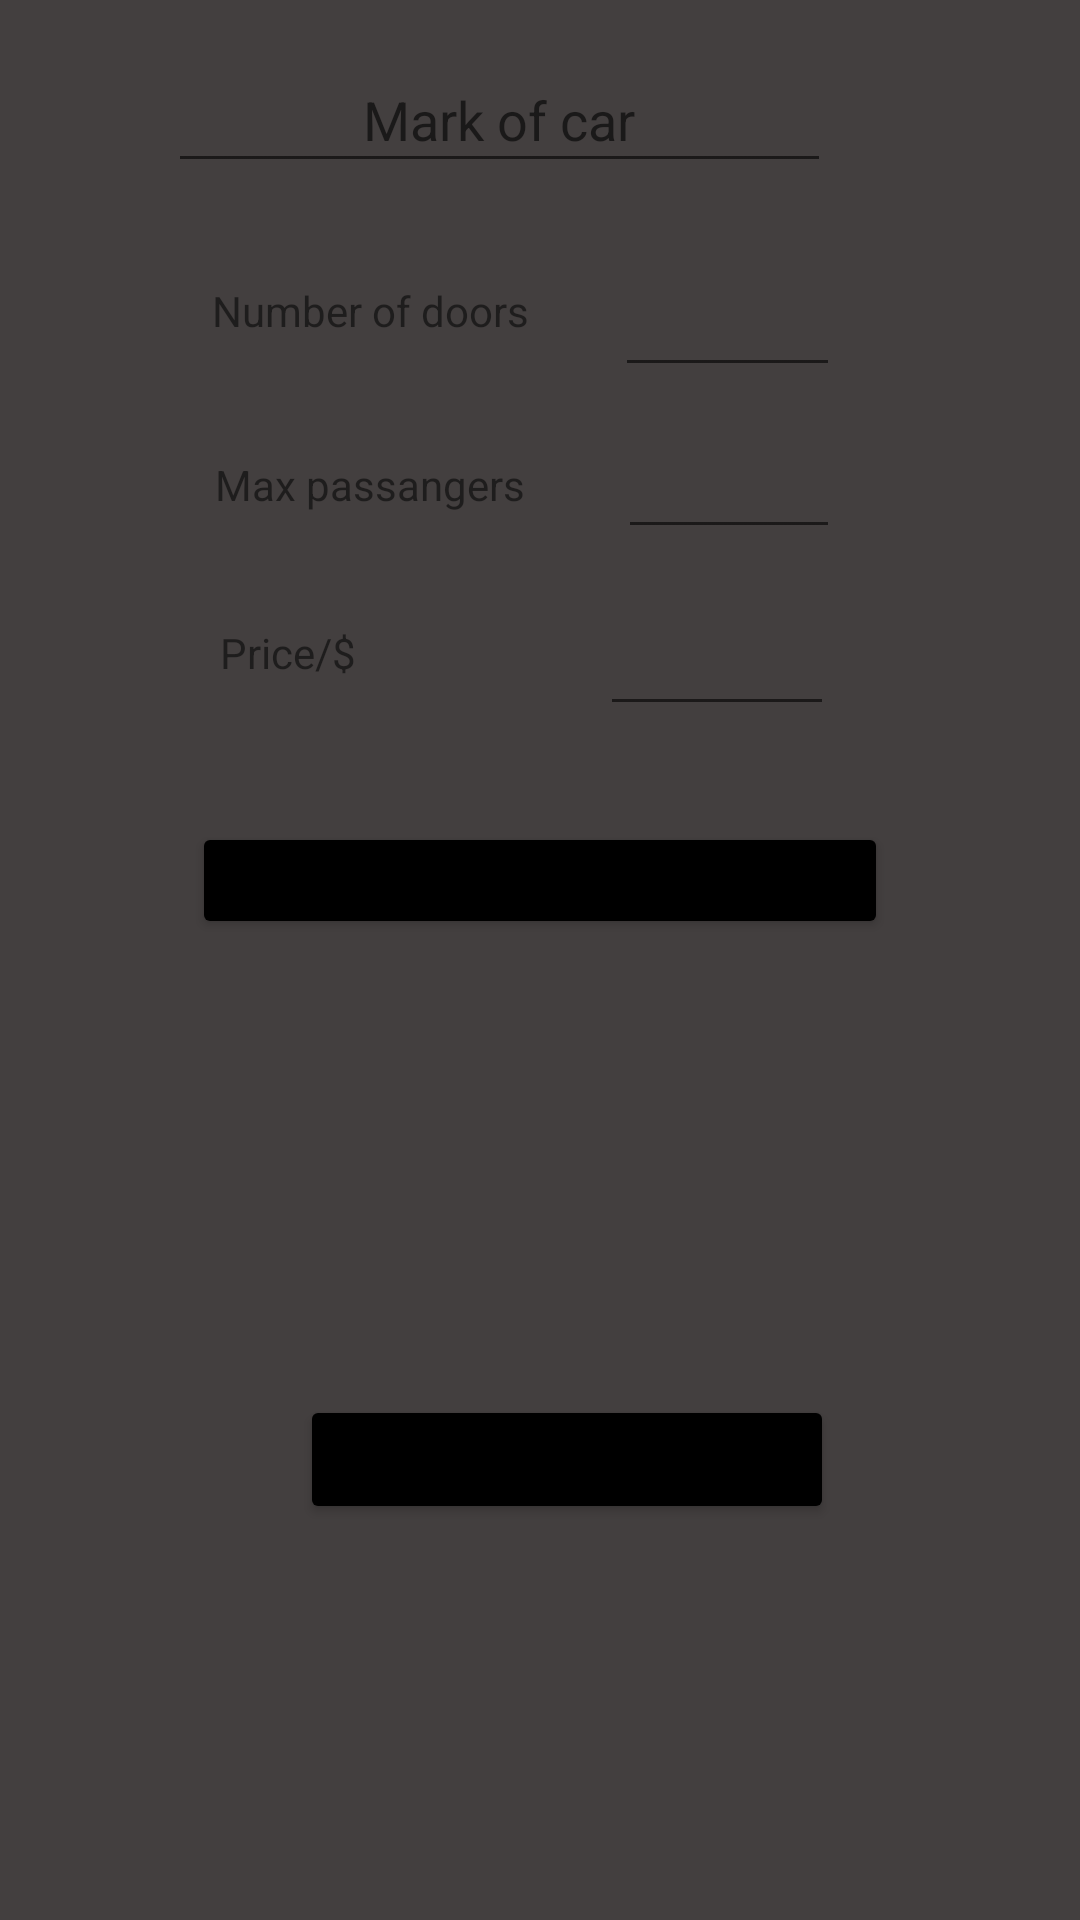

This screen was rendered from an Android layout file. Write that file and the resources it references.
<!-- AndroidManifest.xml: application theme Theme.UberClone -->
<!-- res/layout/activity_uber_express_pool_details.xml -->
<?xml version="1.0" encoding="utf-8"?>
<androidx.constraintlayout.widget.ConstraintLayout xmlns:android="http://schemas.android.com/apk/res/android"
    xmlns:app="http://schemas.android.com/apk/res-auto"
    xmlns:tools="http://schemas.android.com/tools"
    android:layout_width="match_parent"
    android:layout_height="match_parent"
    android:background="#433F3F"

    tools:context=".Registration.DriverCarDetails.CarInformations.UberExpressPoolDetails.UberExpressPoolDetails">


    <EditText
        android:id="@+id/carname_uberExpressPool"
        android:layout_width="221dp"
        android:layout_height="45dp"
        android:layout_marginStart="56dp"
        android:layout_marginTop="16dp"
        android:ems="10"
        android:gravity="center"
        android:hint="Mark of car"
        android:onClick="goAndSetLocations"
        android:inputType="textPersonName"
        app:layout_constraintStart_toStartOf="parent"
        app:layout_constraintTop_toTopOf="parent" />

    <EditText
        android:id="@+id/numberofdoors_uberExpressPool"
        android:layout_width="75dp"
        android:layout_height="47dp"
        android:layout_marginStart="14dp"
        android:layout_marginTop="21dp"
        android:ems="10"
        android:inputType="number"
        app:layout_constraintStart_toEndOf="@+id/textView7"
        app:layout_constraintTop_toBottomOf="@+id/carname_uberExpressPool" />

    <TextView
        android:id="@+id/textView7"
        android:layout_width="135dp"
        android:layout_height="45dp"
        android:layout_marginStart="56dp"
        android:layout_marginTop="20dp"
        android:gravity="center"
        android:text="Number of doors"
        app:layout_constraintStart_toStartOf="parent"
        app:layout_constraintTop_toBottomOf="@+id/carname_uberExpressPool" />

    <TextView
        android:id="@+id/textView8"
        android:layout_width="135dp"
        android:layout_height="39dp"
        android:layout_marginStart="56dp"
        android:layout_marginTop="16dp"
        android:gravity="center"
        android:text="Max passangers"
        app:layout_constraintStart_toStartOf="parent"
        app:layout_constraintTop_toBottomOf="@+id/textView7" />

    <EditText
        android:id="@+id/maxpassangers_uberExpressPool"
        android:layout_width="74dp"
        android:layout_height="40dp"
        android:layout_marginStart="15dp"
        android:layout_marginTop="14dp"
        android:ems="10"
        android:inputType="number"
        app:layout_constraintStart_toEndOf="@+id/textView8"
        app:layout_constraintTop_toBottomOf="@+id/numberofdoors_uberExpressPool" />

    <TextView
        android:id="@+id/textView9"
        android:layout_width="64dp"
        android:layout_height="49dp"
        android:layout_marginStart="64dp"
        android:layout_marginTop="12dp"
        android:gravity="center"
        android:text="Price/$"
        app:layout_constraintStart_toStartOf="parent"
        app:layout_constraintTop_toBottomOf="@+id/textView8">

    </TextView>

    <EditText
        android:id="@+id/price_uberExpressPool"
        android:layout_width="78dp"
        android:layout_height="47dp"
        android:layout_marginStart="72dp"
        android:layout_marginTop="12dp"
        android:ems="10"
        android:inputType="numberDecimal"
        app:layout_constraintStart_toEndOf="@+id/textView9"
        app:layout_constraintTop_toBottomOf="@+id/maxpassangers_uberExpressPool"></EditText>

    <Button
        android:id="@+id/submitCarDetails_uberExpressPool"
        android:layout_width="178dp"
        android:layout_height="43dp"
        android:layout_marginStart="100dp"
        android:layout_marginTop="24dp"
        android:backgroundTint="#000000"
        android:onClick="addCarInDatabasePool"
        android:text="Add car"
        app:layout_constraintStart_toStartOf="parent"
        app:layout_constraintTop_toBottomOf="@+id/warning_uberExpressPool" />

    <TextView
        android:id="@+id/warning_uberExpressPool"
        android:layout_width="349dp"
        android:layout_height="23dp"
        android:layout_marginStart="28dp"
        android:layout_marginTop="176dp"
        android:gravity="center"
        android:textColor="#FFFFFF"
        app:layout_constraintStart_toStartOf="parent"
        app:layout_constraintTop_toBottomOf="@+id/price_uberExpressPool" />

    <Button
        android:id="@+id/setLocations"
        android:layout_width="232dp"
        android:layout_height="39dp"
        android:layout_marginStart="64dp"
        android:layout_marginTop="32dp"
        android:backgroundTint="#000000"
        android:onClick="goAndSetLocations"
        android:text="Set Locations"
        app:layout_constraintStart_toStartOf="parent"
        app:layout_constraintTop_toBottomOf="@+id/textView9" />


</androidx.constraintlayout.widget.ConstraintLayout>
<!-- resources referenced by this layout -->
<resources>
  <style name="Theme.UberClone" parent="Theme.MaterialComponents.DayNight.DarkActionBar">
          
          <item name="colorPrimary">@color/purple_500</item>
          <item name="colorPrimaryVariant">@color/purple_700</item>
          <item name="colorOnPrimary">@color/white</item>
          
          <item name="colorSecondary">@color/teal_200</item>
          <item name="colorSecondaryVariant">@color/teal_700</item>
          <item name="colorOnSecondary">@color/black</item>
          
          <item name="android:statusBarColor" tools:targetApi="l">?attr/colorPrimaryVariant</item>
          
      </style>
  <color name="purple_500">#FF6200EE</color>
  <color name="purple_700">#FF3700B3</color>
  <color name="white">#FFFFFFFF</color>
  <color name="teal_200">#FF03DAC5</color>
  <color name="teal_700">#FF018786</color>
  <color name="black">#FF000000</color>
</resources>
